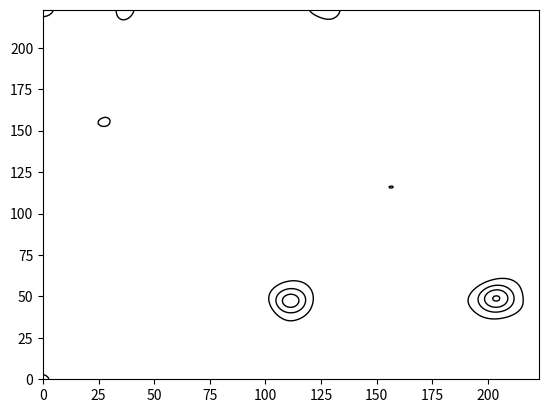

Recreate this plot in Python. (Note: this script raises an exception after producing the figure.)
from matplotlib.colors import LinearSegmentedColormap
import matplotlib.pyplot as plt
import numpy as np
import random, json
from scipy.ndimage import gaussian_filter
import tqdm

def generate_gaussian_image_and_coordinates(image_number):
    # Create a 224x224 array with Gaussian noise
    values = np.zeros((224, 224)) + np.random.randn(224, 224) * 0.7 + 0.5

    # Define the boundaries for placing two random points
    lower_bound, upper_bound = 15, 224-1-15

    # Generate random coordinates for two points
    x1, y1 = random.randint(lower_bound, upper_bound), random.randint(lower_bound, upper_bound)
    x2, y2 = random.randint(lower_bound, upper_bound), random.randint(lower_bound, upper_bound)

    # Set values at random coordinates with some randomness
    values[x1, y1] = -100 * (random.random() * 1.5 + 0.5)
    values[x2, y2] = 100 * (random.random() * 1.5 + 0.5)

    # Apply Gaussian filter to smooth the image
    values = gaussian_filter(values, sigma=6)

    # Define colors for the custom colormap (R -> G -> B)
    colors = [(0, 0, 1), (0, 1, 0), (1, 0, 0)]  # Red, Green, Blue

    # Create a custom colormap
    custom_colormap = LinearSegmentedColormap.from_list('custom_colormap', colors, N=256)

    # Map values to colors array using the custom colormap
    color_array = custom_colormap(values)

    # Plot contour lines of the values
    plt.contour(values, colors='black', linewidths=1)

    # Save the generated image with a recognizable name
    plt.imsave(f"pictures/arr{image_number}.png", arr=color_array)

    # Store coordinates in a dictionary for each image
    coordinates = {"x1": x1, "y1": y1, "x2": x2, "y2": y2}

    return coordinates

def save_coordinates_to_json(data, filename):
    # Save coordinates dictionary to a JSON file
    with open(filename, 'w') as json_file:
        json.dump(data, json_file, indent=4)

if __name__ == "__main__":
    # Dictionary to store image coordinates
    coordinates_dict = {}

    # Generate images and coordinates for a specified number of iterations
    for i in tqdm.tqdm(range(int(10000))):
        image_coordinates = generate_gaussian_image_and_coordinates(i)
        coordinates_dict[f"arr{i}.png"] = image_coordinates

    # Save the coordinates dictionary to a JSON file
    save_coordinates_to_json(coordinates_dict, "ans.json")
